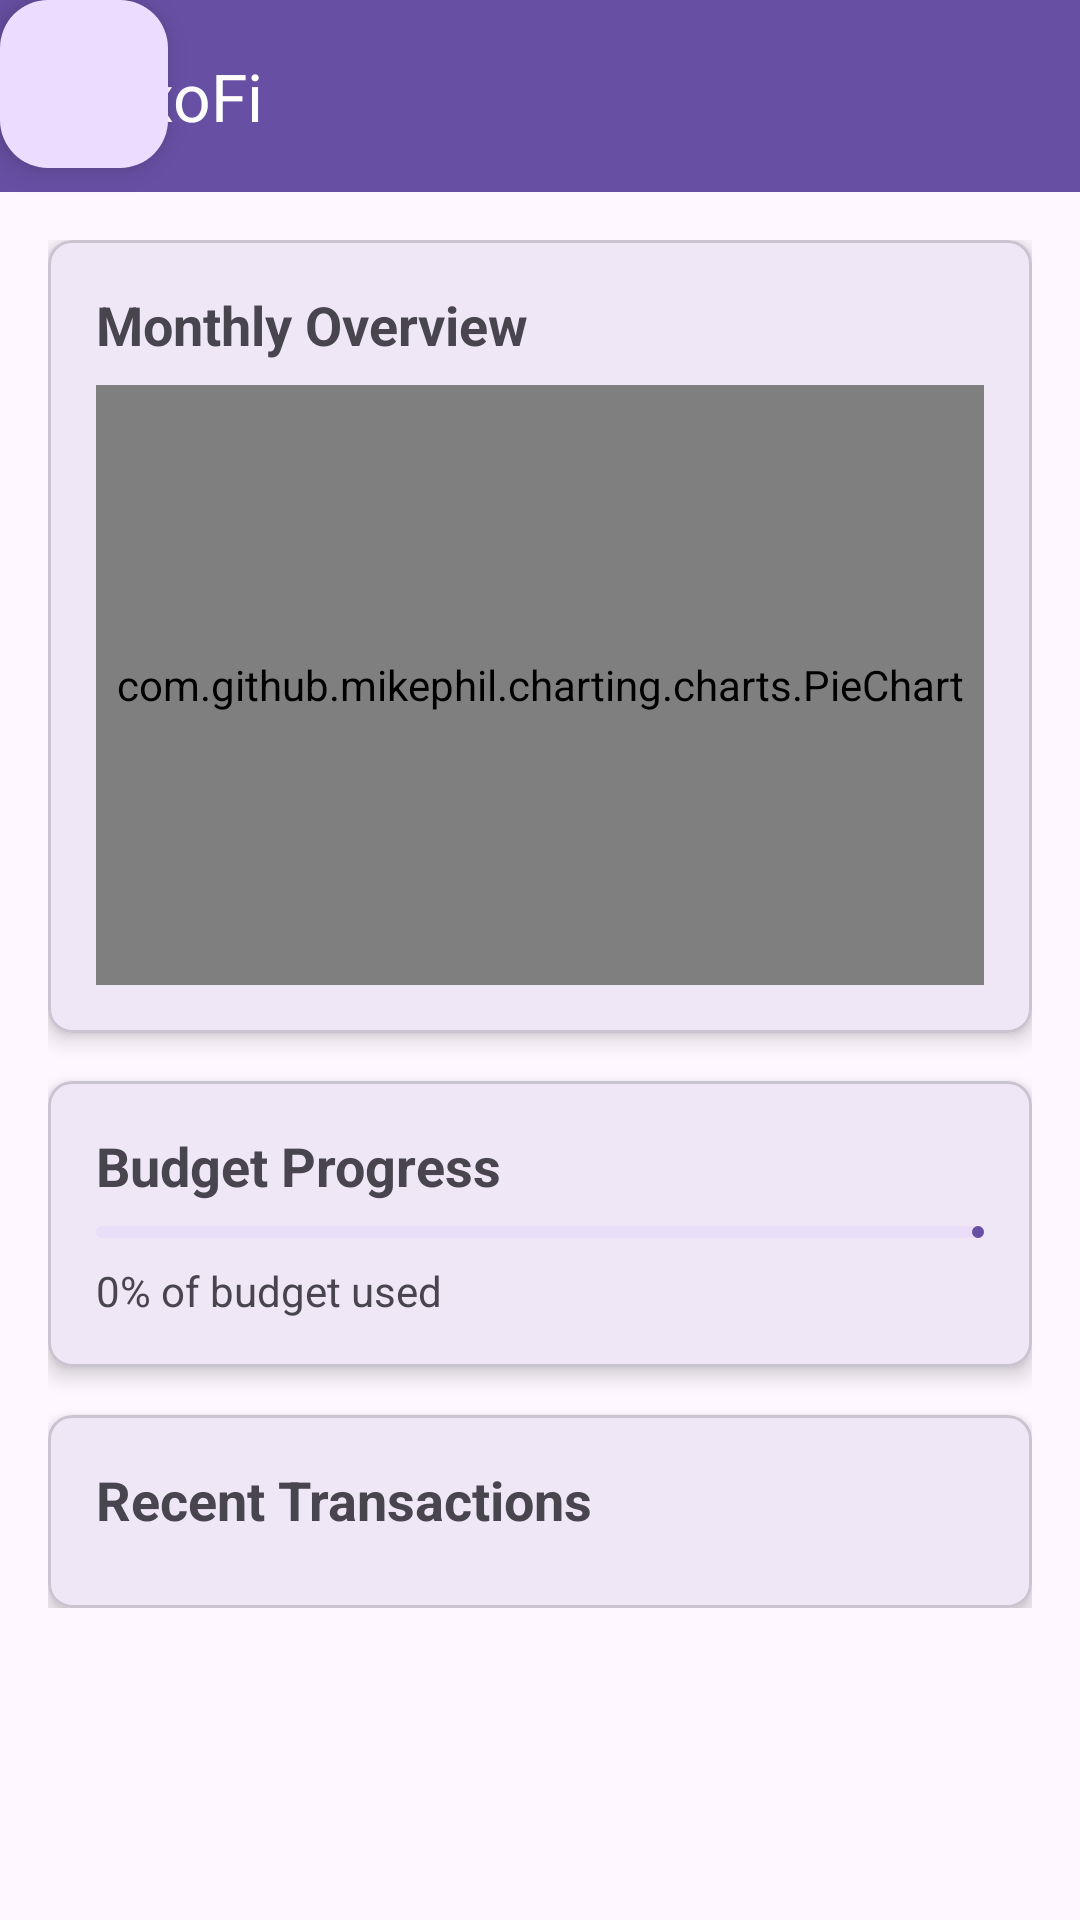

Here is an Android app screen rendered from its layout file. Give the layout XML and the strings, colors and styles it references.
<!-- AndroidManifest.xml: application theme Theme.TrexoFi -->
<!-- res/layout/activity_main.xml -->
<?xml version="1.0" encoding="utf-8"?>
<androidx.coordinatorlayout.widget.CoordinatorLayout
    xmlns:android="http://schemas.android.com/apk/res/android"
    xmlns:app="http://schemas.android.com/apk/res-auto"
    android:layout_width="match_parent"
    android:layout_height="match_parent">

    <com.google.android.material.appbar.AppBarLayout
        android:layout_width="match_parent"
        android:layout_height="wrap_content">

        <com.google.android.material.appbar.MaterialToolbar
            android:id="@+id/toolbar"
            android:layout_width="match_parent"
            android:layout_height="?attr/actionBarSize"
            android:background="?attr/colorPrimary"
            app:title="TrexoFi"
            app:titleTextColor="@android:color/white"/>

    </com.google.android.material.appbar.AppBarLayout>

    <androidx.core.widget.NestedScrollView
        android:layout_width="match_parent"
        android:layout_height="match_parent"
        app:layout_behavior="@string/appbar_scrolling_view_behavior">

        <LinearLayout
            android:layout_width="match_parent"
            android:layout_height="wrap_content"
            android:orientation="vertical"
            android:padding="16dp">

            <com.google.android.material.card.MaterialCardView
                android:layout_width="match_parent"
                android:layout_height="wrap_content"
                android:layout_marginBottom="16dp"
                app:cardElevation="4dp"
                app:cardCornerRadius="8dp">

                <LinearLayout
                    android:layout_width="match_parent"
                    android:layout_height="wrap_content"
                    android:orientation="vertical"
                    android:padding="16dp">

                    <TextView
                        android:layout_width="wrap_content"
                        android:layout_height="wrap_content"
                        android:text="Monthly Overview"
                        android:textSize="18sp"
                        android:textStyle="bold"/>

                    <com.github.mikephil.charting.charts.PieChart
                        android:id="@+id/expenseChart"
                        android:layout_width="match_parent"
                        android:layout_height="200dp"
                        android:layout_marginTop="8dp"/>

                </LinearLayout>

            </com.google.android.material.card.MaterialCardView>

            <com.google.android.material.card.MaterialCardView
                android:layout_width="match_parent"
                android:layout_height="wrap_content"
                android:layout_marginBottom="16dp"
                app:cardElevation="4dp"
                app:cardCornerRadius="8dp">

                <LinearLayout
                    android:layout_width="match_parent"
                    android:layout_height="wrap_content"
                    android:orientation="vertical"
                    android:padding="16dp">

                    <TextView
                        android:layout_width="wrap_content"
                        android:layout_height="wrap_content"
                        android:text="Budget Progress"
                        android:textSize="18sp"
                        android:textStyle="bold"/>

                    <com.google.android.material.progressindicator.LinearProgressIndicator
                        android:id="@+id/budgetProgress"
                        android:layout_width="match_parent"
                        android:layout_height="wrap_content"
                        android:layout_marginTop="8dp"/>

                    <TextView
                        android:id="@+id/budgetText"
                        android:layout_width="wrap_content"
                        android:layout_height="wrap_content"
                        android:layout_marginTop="8dp"
                        android:text="0% of budget used"/>

                </LinearLayout>

            </com.google.android.material.card.MaterialCardView>

            <com.google.android.material.card.MaterialCardView
                android:layout_width="match_parent"
                android:layout_height="wrap_content"
                app:cardElevation="4dp"
                app:cardCornerRadius="8dp">

                <LinearLayout
                    android:layout_width="match_parent"
                    android:layout_height="wrap_content"
                    android:orientation="vertical"
                    android:padding="16dp">

                    <TextView
                        android:layout_width="wrap_content"
                        android:layout_height="wrap_content"
                        android:text="Recent Transactions"
                        android:textSize="18sp"
                        android:textStyle="bold"/>

                    <androidx.recyclerview.widget.RecyclerView
                        android:id="@+id/transactionsRecyclerView"
                        android:layout_width="match_parent"
                        android:layout_height="wrap_content"
                        android:layout_marginTop="8dp"/>

                </LinearLayout>

            </com.google.android.material.card.MaterialCardView>

        </LinearLayout>

    </androidx.core.widget.NestedScrollView>

    <com.google.android.material.floatingactionbutton.FloatingActionButton
        android:id="@+id/addTransactionFab"
        android:layout_width="wrap_content"
        android:layout_height="wrap_content"
        android:text="Hello World!"
        app:layout_constraintBottom_toBottomOf="parent"
        app:layout_constraintEnd_toEndOf="parent"
        app:layout_constraintStart_toStartOf="parent"
        app:layout_constraintTop_toTopOf="parent" />
    bhdsbvhjv

    scndskjv dfkjvl

    sckjlvsa

</androidx.coordinatorlayout.widget.CoordinatorLayout>
<!-- resources referenced by this layout -->
<resources>
  <style name="Theme.TrexoFi" parent="Base.Theme.TrexoFi" />
  <style name="Base.Theme.TrexoFi" parent="Theme.Material3.DayNight.NoActionBar">
          
          
      </style>
</resources>
